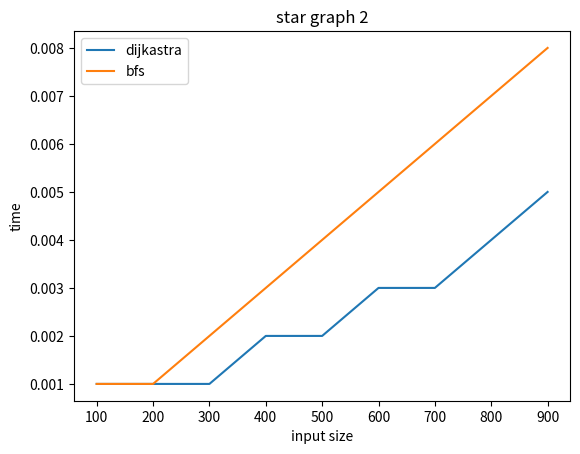

Source code (Python):
#!/usr/bin/env python3
# -*- coding: utf-8 -*-
import networkx as nx
import time
import random
import matplotlib.pyplot as plt

# from networkx.algorithms.flow import preflow_push
def bfs(G, s):
    visited = {}  # initialize visited, using dict.
    for node in nx.nodes(G):
        visited[str(node)] = False  # set visited[i]=False
    queue = []  # initialize ToExplore list, since BFS, using queue
    S = []  # the list we want to return
    S.append(s)  # add s to S.
    queue.append(s)  # add s to ToExplore
    visited[str(s)] = True  # set visitied[s] tobe true.
    while queue:  # while ToExplore is non-empty
        s = queue.pop(0)  # remove s from ToExplore
        for v in G.neighbors(s):  # for every edge in adj(s)
            if not visited[str(v)]:  # if (visited[y]==False)
                queue.append(v)  # add y toexplore
                visited[str(v)] = True  # set visited[y]=True
                S.append(v)  # add y to S.
    return S


def bfs_helper(G, s, t):
    S = bfs(G, s)
    return t in S


def ford_fulkerson_bfs(G, s, t):
    t1 = time.perf_counter()
    f = 0  # maxflow number
    path = bfs(G, s)
    for i in range(1, len(path)):
        G.add_edge(path[i], path[i-1], weight=0)
    while bfs_helper(G, s, t):  # if there is a path from s to t in the residual graph
        path = bfs(G, s)
        i = 0
        capacity = float('inf')
        while path[i] != t:
            capacity = min(G[path[i]][path[i + 1]]['weight'], capacity)
            i += 1
        i = 0
        while path[i] != t:
            G[path[i]][path[i + 1]]['weight'] -= capacity  # update residual graph
            G[path[i + 1]][path[i]]['weight'] += capacity  # update residual graph
            i += 1
        f += capacity #update maxflow
        if capacity == 0: #if there is no flow, break the loop
            break
    t2 = time.perf_counter()
    print (f"Fuld_Fulkerson+BFS uses {t2 - t1:0.4f} seconds")
    return f

def ford_fulkerson_bfs_benchmark(G, s, t):
    t1 = time.perf_counter()
    f = 0  # maxflow number
    path = bfs(G, s)
    for i in range(1, len(path)):
        G.add_edge(path[i], path[i-1], weight=0)
    while bfs_helper(G, s, t):  # if there is a path from s to t in the residual graph
        path = bfs(G, s)
        i = 0
        capacity = float('inf')
        while path[i] != t:
            capacity = min(G[path[i]][path[i + 1]]['weight'], capacity)
            i += 1
        i = 0
        while path[i] != t:
            G[path[i]][path[i + 1]]['weight'] -= capacity  # update residual graph
            G[path[i + 1]][path[i]]['weight'] += capacity  # update residual graph
            i += 1
        f += capacity #update maxflow
        if capacity == 0: #if there is no flow, break the loop
            break
    t2 = time.perf_counter()
    #print (f"Fuld_Fulkerson+BFS uses {t2 - t1:0.4f} seconds")
    t = t2 - t1
    t = round(t,3)
    return t


def ford_fulkerson_dijkstra(G, s, t):
    t1 = time.perf_counter()
    f = 0  # maxflow number
    path = nx.dijkstra_path(G, s, t)
    for i in range(1, len(path)):
        G.add_edge(path[i], path[i-1], weight=0)
    while nx.dijkstra_path(G, s, t):  # if there is a path from s to t in the residual graph
        path = nx.dijkstra_path(G, s, t)  # [1,2,3,4]
        i = 0
        capacity = float('inf')
        while path[i] != t:
            capacity = min(G[path[i]][path[i + 1]]['weight'], capacity)
            i += 1
        i = 0
        while path[i] != t:
            G[path[i]][path[i + 1]]['weight'] -= capacity
            # G.add_edge(i+1,i, weight = 0)
            # print(G.edges.data())
            G[path[i + 1]][path[i]]['weight'] += capacity
            i += 1
        f += capacity
        if capacity == 0:
            break
    t2 = time.perf_counter()
    print (f"Fuld_Fulkerson+Dijkstra uses {t2 - t1:0.4f} seconds")
    return f

def ford_fulkerson_dijkstra_benchmark(G, s, t):
    t1 = time.perf_counter()
    f = 0  # maxflow number
    path = nx.dijkstra_path(G, s, t)
    for i in range(1, len(path)):
        G.add_edge(path[i], path[i-1], weight=0)
    while nx.dijkstra_path(G, s, t):  # if there is a path from s to t in the residual graph
        path = nx.dijkstra_path(G, s, t)  # [1,2,3,4]
        i = 0
        capacity = float('inf')
        while path[i] != t:
            capacity = min(G[path[i]][path[i + 1]]['weight'], capacity)
            i += 1
        i = 0
        while path[i] != t:
            G[path[i]][path[i + 1]]['weight'] -= capacity
            # G.add_edge(i+1,i, weight = 0)
            # print(G.edges.data())
            G[path[i + 1]][path[i]]['weight'] += capacity
            i += 1
        f += capacity
        if capacity == 0:
            break
    t2 = time.perf_counter()
    #print (f"Fuld_Fulkerson+Dijkstra uses {t2 - t1:0.4f} seconds")
    t = t2-t1
    t = round(t,3)
    return t


def gen_complete_graph(n):
    G1 = nx.complete_graph(n)
    for (u, v) in G1.edges():
        G1.edges[u,v]['weight'] = random.randint(0,20)
    return G1

def gen_barbell_graph(n):
    G2 = nx.barbell_graph(n,n)
    for (u, v) in G2.edges():
        G2.edges[u, v]['weight'] = random.randint(0, 20)
    return G2

def gen_cycle_graph(n):
    G3 = nx.cycle_graph(n)
    for (u, v) in G3.edges():
        G3.edges[u, v]['weight'] = random.randint(0, 20)
    return G3

#def gen_binomial_tree(n,m):  
#    G4 = nx.balanced_tree(n,m)
#    for (u, v) in G4.edges():
#        G4.edges[u, v]['weight'] = random.randint(0, 20)
#    return G4

def gen_star_graph(n):
    G5 = nx.star_graph(n)
    for (u, v) in G5.edges():
        G5.edges[u, v]['weight'] = random.randint(0, 20)
    return G5

dijkastra_time_list = []
bfs_time_list = []
size_list = []
for i in range(100, 1000, 100):
    G = gen_star_graph(i)
#nx.draw(G)
#time1 = ford_fulkerson_dijkstra(G, 1, 2)
    time_dijkastra = ford_fulkerson_dijkstra_benchmark(G, 1, 2)
    time_bfs = ford_fulkerson_bfs_benchmark(G,1,2)
    dijkastra_time_list.append(time_dijkastra)
    bfs_time_list.append(time_bfs)
    size_list.append(i)
    
compare_list  = [dijkastra_time_list, bfs_time_list]
labels = ['dijkastra','bfs']

for compare, label in zip(compare_list,labels):
    plt.plot(size_list, compare, label=label)
    
plt.legend()

plt.xlabel('input size')
plt.ylabel('time')
plt.title('star graph 2')
plt.show()
print(dijkastra_time_list)
print(bfs_time_list)
#fh = open("test.edgelist.txt", 'rb')
#G = nx.read_edgelist(fh, create_using=nx.DiGraph)
# print(G.nodes.data())
# print(G.edges.data())
# print(G.nodes)
# print(bfs(G, '1'))
#print(G.edges())
#f=ford_fulkerson_bfs(G, '3', '4')
#print(f)
#t = ford_fulkerson_bfs_benchmark(G,'1','4')
#print(t)
#f = ford_fulkerson_dijkstra(G, '1', '4')
#print(f)
#plt.draw(G)
